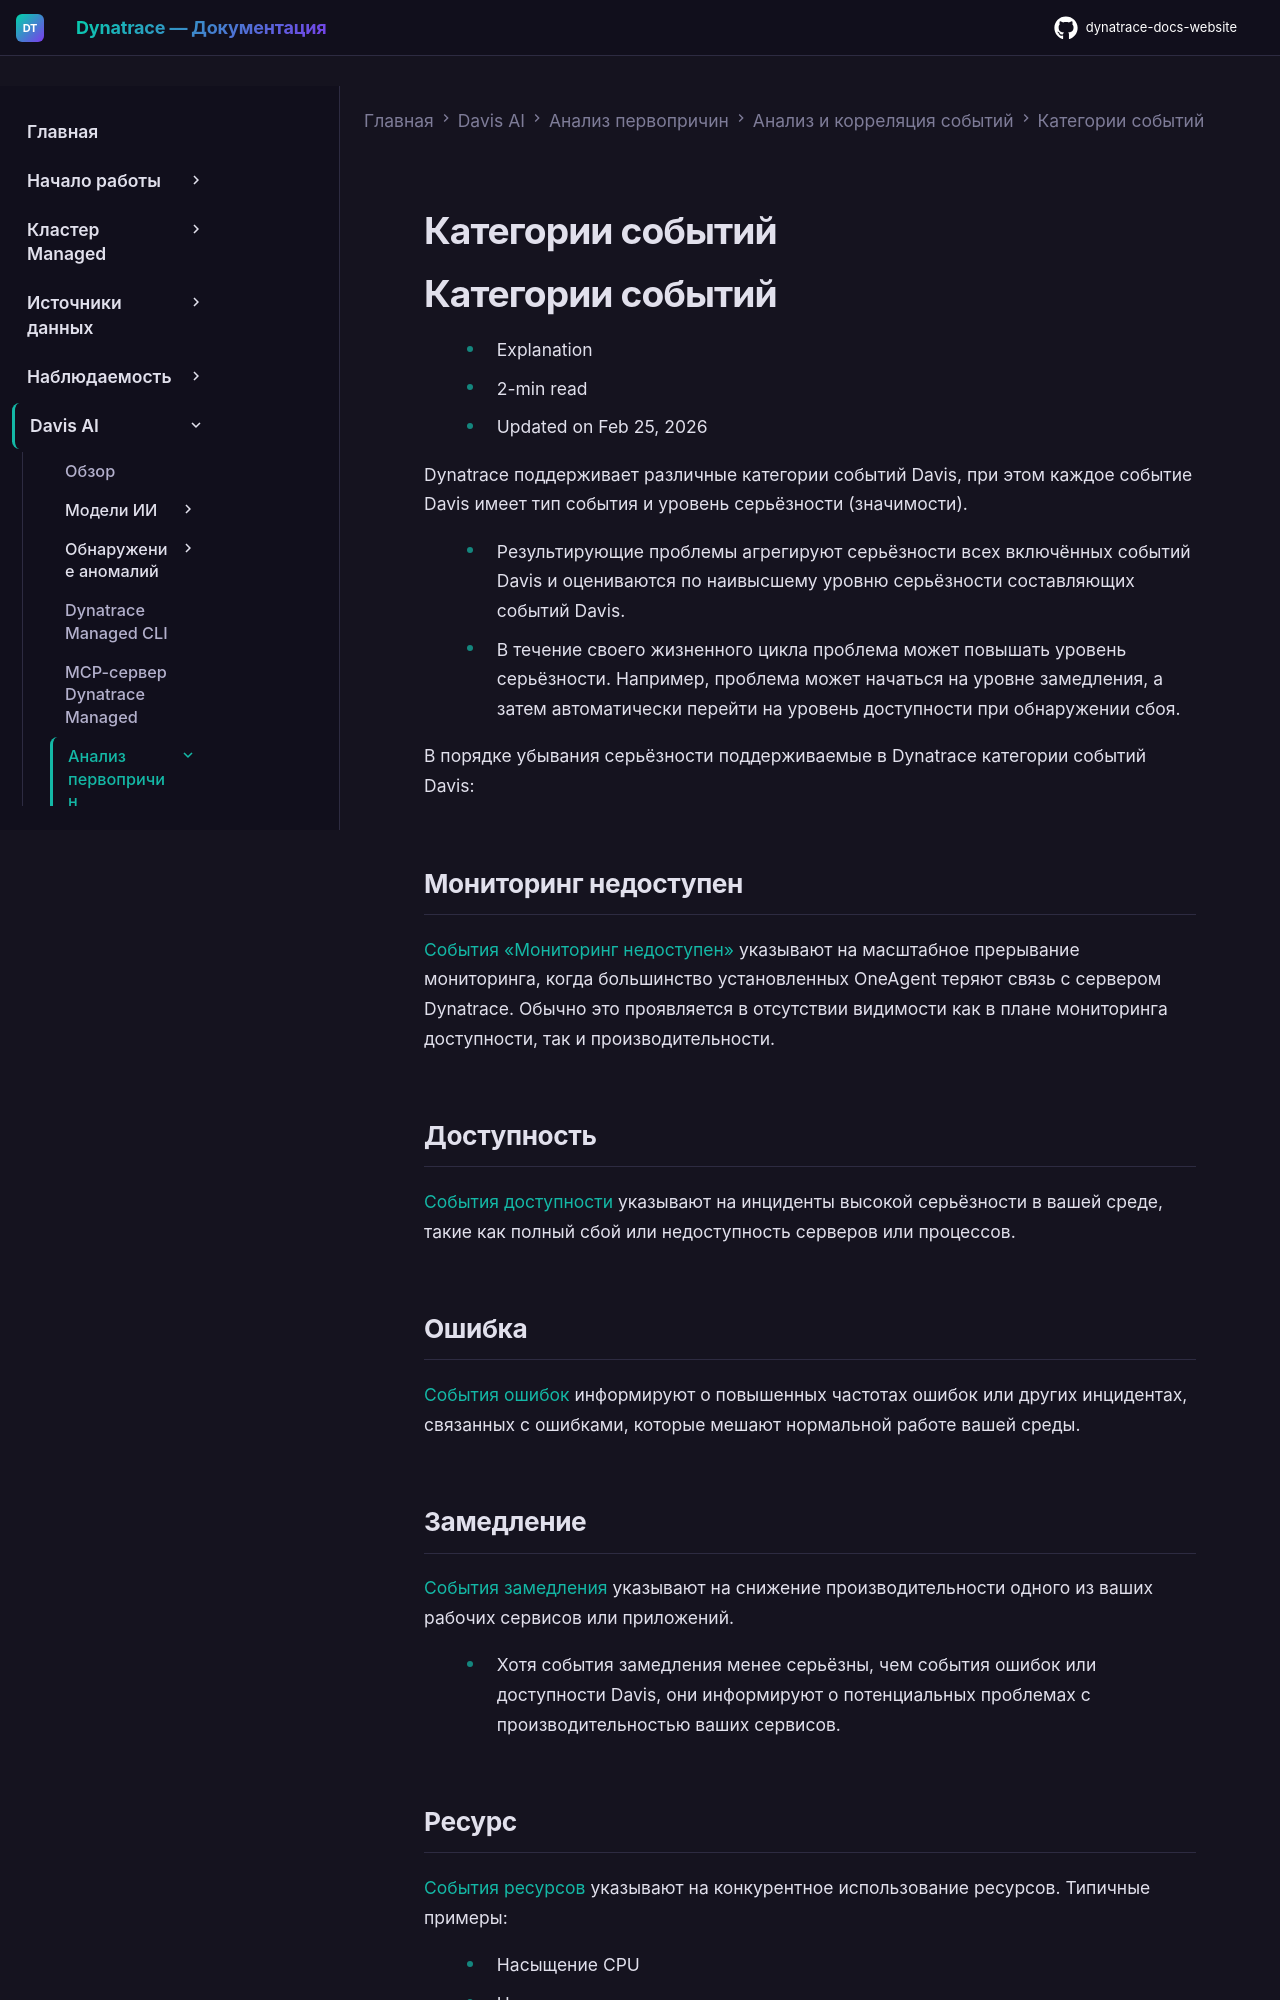

repository: Yerkebulan-Ardabayev/dynatrace-docs-website · page: managed-ru/dynatrace-intelligence/root-cause-analysis/event-analysis-and-correlation/event-categories/index.html · generator: mkdocs

---
title: Категории событий
source: https://docs.dynatrace.com/managed/dynatrace-intelligence/root-cause-analysis/event-analysis-and-correlation/event-categories
scraped: 2026-05-12T11:36:46.762528
---

# Категории событий

# Категории событий

* Explanation
* 2-min read
* Updated on Feb 25, 2026

Dynatrace поддерживает различные категории событий Davis, при этом каждое событие Davis имеет тип события и уровень серьёзности (значимости).

* Результирующие проблемы агрегируют серьёзности всех включённых событий Davis и оцениваются по наивысшему уровню серьёзности составляющих событий Davis.
* В течение своего жизненного цикла проблема может повышать уровень серьёзности. Например, проблема может начаться на уровне замедления, а затем автоматически перейти на уровень доступности при обнаружении сбоя.

В порядке убывания серьёзности поддерживаемые в Dynatrace категории событий Davis:

## Мониторинг недоступен

[События «Мониторинг недоступен»](/managed/dynatrace-intelligence/root-cause-analysis/event-analysis-and-correlation/event-categories/monitoring-unavailable-events "Узнайте подробнее о событиях «Мониторинг недоступен» и логике их возникновения.") указывают на масштабное прерывание мониторинга, когда большинство установленных OneAgent теряют связь с сервером Dynatrace. Обычно это проявляется в отсутствии видимости как в плане мониторинга доступности, так и производительности.

## Доступность

[События доступности](/managed/dynatrace-intelligence/root-cause-analysis/event-analysis-and-correlation/event-categories/availability-events "Узнайте подробнее о событиях доступности и логике их возникновения.") указывают на инциденты высокой серьёзности в вашей среде, такие как полный сбой или недоступность серверов или процессов.

## Ошибка

[События ошибок](/managed/dynatrace-intelligence/root-cause-analysis/event-analysis-and-correlation/event-categories/error-events "Узнайте подробнее о событиях ошибок и логике их возникновения.") информируют о повышенных частотах ошибок или других инцидентах, связанных с ошибками, которые мешают нормальной работе вашей среды.

## Замедление

[События замедления](/managed/dynatrace-intelligence/root-cause-analysis/event-analysis-and-correlation/event-categories/slowdown-events "Узнайте подробнее о событиях замедления и логике их возникновения.") указывают на снижение производительности одного из ваших рабочих сервисов или приложений.

* Хотя события замедления менее серьёзны, чем события ошибок или доступности Davis, они информируют о потенциальных проблемах с производительностью ваших сервисов.
